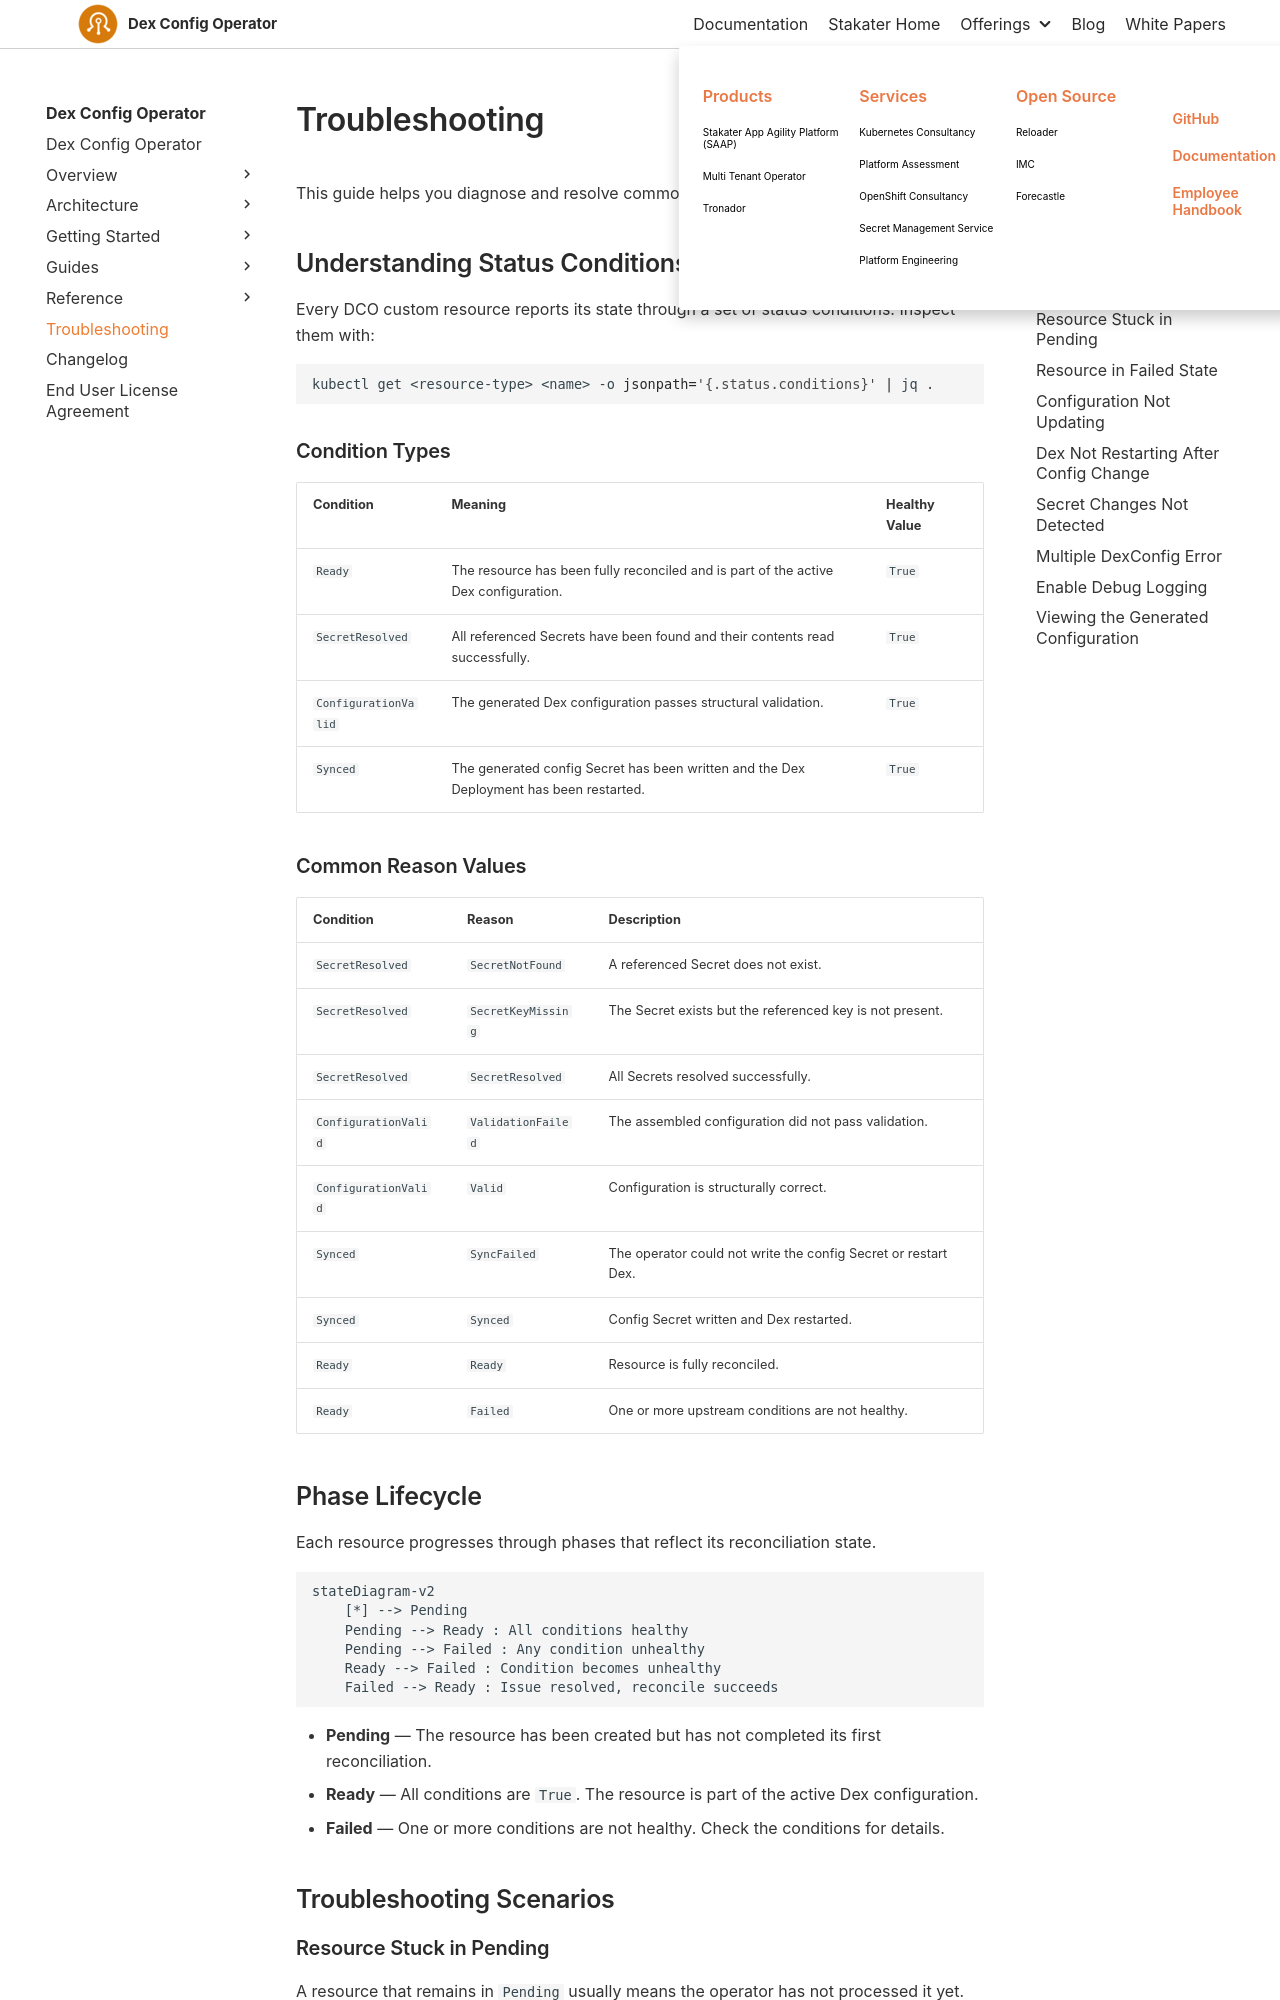

repository: stakater/dco-docs · page: 0.1/troubleshooting.html · generator: mkdocs

# Troubleshooting

This guide helps you diagnose and resolve common issues with the Dex Config Operator.

## Understanding Status Conditions

Every DCO custom resource reports its state through a set of status conditions. Inspect them with:

```bash
kubectl get <resource-type> <name> -o jsonpath='{.status.conditions}' | jq .
```

### Condition Types

| Condition | Meaning | Healthy Value |
|---|---|---|
| `Ready` | The resource has been fully reconciled and is part of the active Dex configuration. | `True` |
| `SecretResolved` | All referenced Secrets have been found and their contents read successfully. | `True` |
| `ConfigurationValid` | The generated Dex configuration passes structural validation. | `True` |
| `Synced` | The generated config Secret has been written and the Dex Deployment has been restarted. | `True` |

### Common Reason Values

| Condition | Reason | Description |
|---|---|---|
| `SecretResolved` | `SecretNotFound` | A referenced Secret does not exist. |
| `SecretResolved` | `SecretKeyMissing` | The Secret exists but the referenced key is not present. |
| `SecretResolved` | `SecretResolved` | All Secrets resolved successfully. |
| `ConfigurationValid` | `ValidationFailed` | The assembled configuration did not pass validation. |
| `ConfigurationValid` | `Valid` | Configuration is structurally correct. |
| `Synced` | `SyncFailed` | The operator could not write the config Secret or restart Dex. |
| `Synced` | `Synced` | Config Secret written and Dex restarted. |
| `Ready` | `Ready` | Resource is fully reconciled. |
| `Ready` | `Failed` | One or more upstream conditions are not healthy. |

## Phase Lifecycle

Each resource progresses through phases that reflect its reconciliation state.

```mermaid
stateDiagram-v2
    [*] --> Pending
    Pending --> Ready : All conditions healthy
    Pending --> Failed : Any condition unhealthy
    Ready --> Failed : Condition becomes unhealthy
    Failed --> Ready : Issue resolved, reconcile succeeds
```

- **Pending** — The resource has been created but has not completed its first reconciliation.
- **Ready** — All conditions are `True`. The resource is part of the active Dex configuration.
- **Failed** — One or more conditions are not healthy. Check the conditions for details.

## Troubleshooting Scenarios
